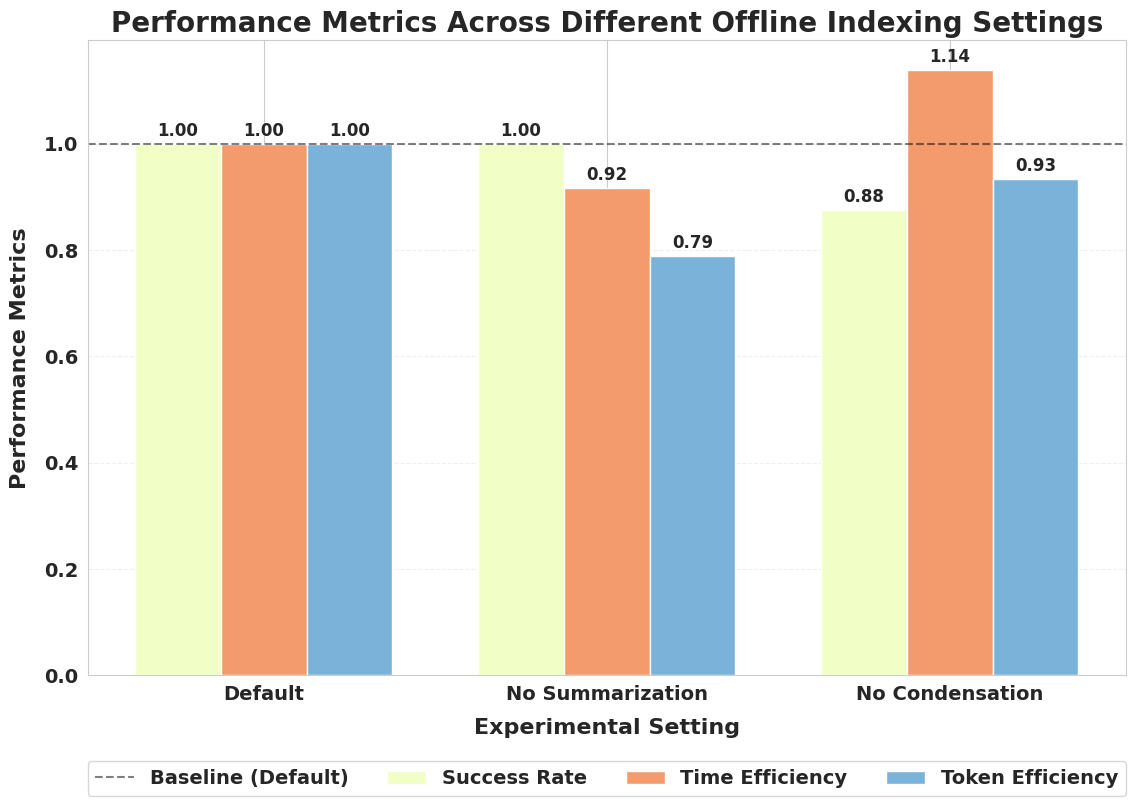

The script that saved this image:
import numpy as np
import matplotlib.pyplot as plt
import seaborn as sns

# Set style
sns.set_style("whitegrid")
plt.rcParams['font.family'] = 'sans-serif'
plt.rcParams['font.sans-serif'] = ['Arial']
plt.rcParams['font.weight'] = 'bold'  # Set all fonts to bold by default

# Define the experimental settings
settings = ["Default", "No Summarization", "No Condensation"]
tasks = 8

# Success rates (1 or 0)
success_data = np.array([
    [1, 1, 1, 1, 1, 1, 1, 1],  # Default
    [1, 1, 1, 1, 1, 1, 1, 1],  # No Tutorial Summary
    [0, 1, 1, 1, 1, 1, 1, 1],  # No Tutorial Condensation
])

# Time used
time_data = np.array([
    [4089, 524, 370, 3699, 701, 2979, 800, 2066],  # Default (baseline)
    [2135, 614, 252, 6436, 738, 3173, 1269, 1897],  # No Tutorial Summary
    [4271, 527, 234, 2525, 701, 2896, 744, 1923],  # No Tutorial Condensation
])

# Token used
token_data = np.array([
    [79887, 30293, 54606, 72863, 29271, 199127, 14367, 25846],  # Default (baseline)
    [32538, 49683, 20105, 130637, 23970, 103502, 53964, 21610],  # No Tutorial Summary
    [94542, 35699, 28651, 92567, 34508, 185874, 20285, 26059],  # No Tutorial Condensation
])

# Calculate success rates
success_rates = np.mean(success_data, axis=1)

# Calculate relative times compared to default (baseline)
baseline_time = time_data[0]  # Default as baseline
relative_times = []

for i in range(len(settings)):
    relative_time_per_task = []
    for task in range(tasks):
        # Only include tasks where both current and baseline succeeded
        if success_data[i][task] > 0 and success_data[0][task] > 0 and time_data[i][task] > 0:
            relative_time_per_task.append(time_data[i][task] / baseline_time[task])
    
    # Calculate average of relative times for tasks that succeeded in both
    if relative_time_per_task:
        relative_times.append(np.mean(relative_time_per_task))
    else:
        relative_times.append(0)

# Calculate relative tokens compared to default (baseline)
baseline_token = token_data[0]  # Default as baseline
relative_tokens = []

for i in range(len(settings)):
    relative_token_per_task = []
    for task in range(tasks):
        # Only include tasks where both current and baseline succeeded
        if success_data[i][task] > 0 and success_data[0][task] > 0 and token_data[i][task] > 0:
            relative_token_per_task.append(token_data[i][task] / baseline_token[task])
    
    # Calculate average of relative tokens for tasks that succeeded in both
    if relative_token_per_task:
        relative_tokens.append(np.mean(relative_token_per_task))
    else:
        relative_tokens.append(0)

# Calculate time efficiency and token efficiency (reciprocals of relative metrics)
# For the baseline, these are just 1.0
time_efficiency = [1/rt if rt > 0 else 0 for rt in relative_times]
token_efficiency = [1/rt if rt > 0 else 0 for rt in relative_tokens]

# Print the calculated values for reference
print("Success Rates:", success_rates)
print("Relative Times:", relative_times)
print("Time Efficiency:", time_efficiency)
print("Relative Tokens:", relative_tokens)
print("Token Efficiency:", token_efficiency)

# Set up the plot
fig, ax = plt.subplots(figsize=(12, 8), dpi=600)

# Positions for the bars
x = np.arange(len(settings))
width = 0.25  # the width of the bars

# Plotting the bars
rects1 = ax.bar(x - width, success_rates, width, label='Success Rate', color='#F1FEC6')
rects2 = ax.bar(x, time_efficiency, width, label='Time Efficiency', color='#F39B6D')
rects3 = ax.bar(x + width, token_efficiency, width, label='Token Efficiency', color='#7BB2D9')

# Add horizontal line at y=1 for baseline reference
ax.axhline(y=1, color='black', linestyle='--', alpha=0.5, label='Baseline (Default)')

# Add labels, title and legend with larger fonts and bold
ax.set_xlabel('Experimental Setting', fontsize=16, fontweight='bold', labelpad=10)
ax.set_ylabel('Performance Metrics', fontsize=16, fontweight='bold', labelpad=10)
ax.set_title('Performance Metrics Across Different Offline Indexing Settings', fontsize=20, fontweight='bold')
ax.set_xticks(x)
ax.set_xticklabels(settings, fontsize=14, fontweight='bold')
ax.tick_params(axis='y', labelsize=14)  # Make y-axis tick labels larger

# Make legend text larger and bold
ax.legend(loc='upper center', bbox_to_anchor=(0.5, -0.12), ncol=4, fontsize=14, frameon=True)

# Add grid
ax.grid(axis='y', linestyle='--', alpha=0.3)

# Add value annotations with larger bold font
def add_labels(rects):
    for rect in rects:
        height = rect.get_height()
        if height > 0:
            ax.annotate(f'{height:.2f}',
                        xy=(rect.get_x() + rect.get_width() / 2, height),
                        xytext=(0, 3),  # 3 points vertical offset
                        textcoords="offset points",
                        ha='center', va='bottom',
                        fontsize=12, fontweight='bold')

add_labels(rects1)
add_labels(rects2)
add_labels(rects3)

plt.tight_layout()
plt.subplots_adjust(bottom=0.15)

plt.savefig("tutorial_sum_plots.pdf")